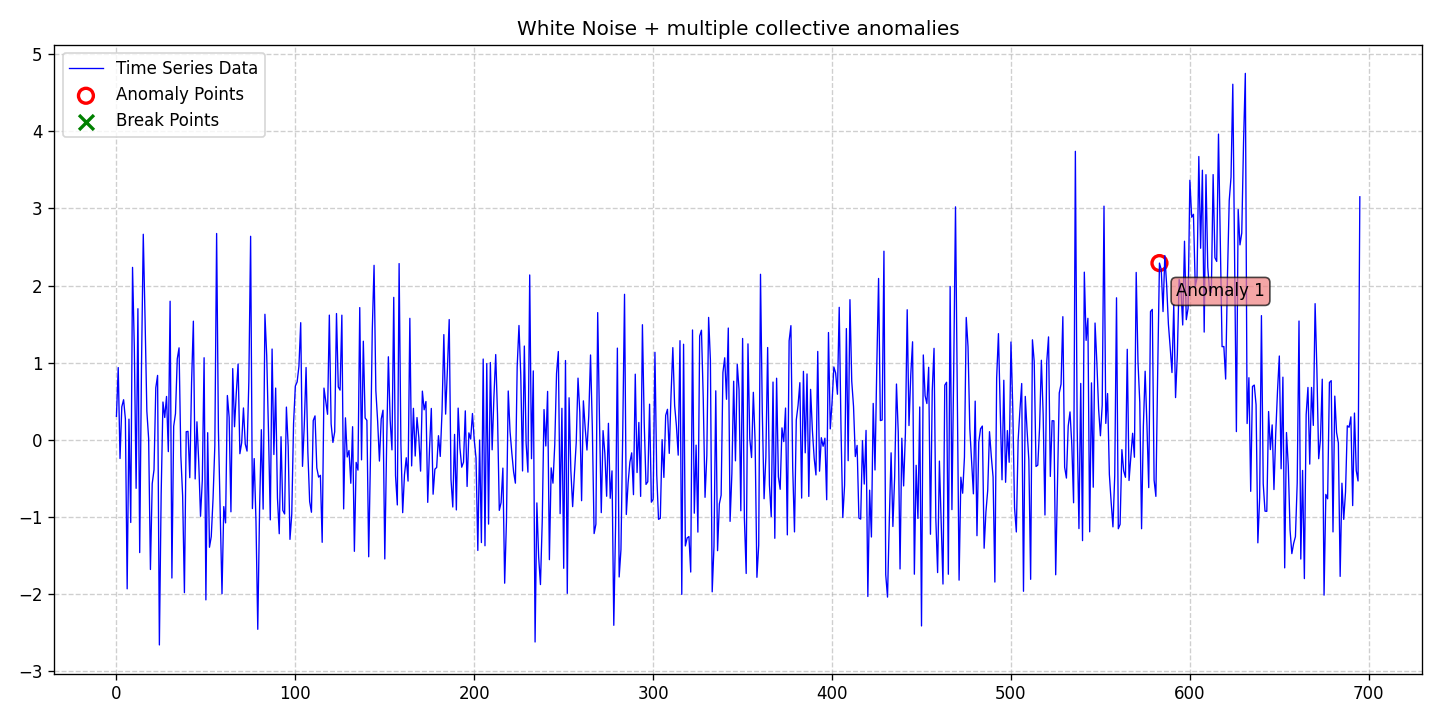

The data file committed next to this chart (first rows):
date, data, stationary, det_lin_up, det_lin_down, det_quad, det_cubic, det_exp, det_damped, stoc_trend, volatility, single_seas, multiple_seas, point_anom_single, point_anom_multi, collect_anom, context_anom, mean_shift, var_shift, trend_shift, point_anom_count, point_anom_location, point_anom_point, collect_anom_count
2020-01-01, 0.3033, 0, 0, 0, 0, 0, 0, 0, 0, 0, 0, 0, 0, 0, 1, 0, 0, 0, 0, 0, none, , 1
2020-01-02, 0.9356, 0, 0, 0, 0, 0, 0, 0, 0, 0, 0, 0, 0, 0, 1, 0, 0, 0, 0, 0, none, , 1
2020-01-03, -0.2434, 0, 0, 0, 0, 0, 0, 0, 0, 0, 0, 0, 0, 0, 1, 0, 0, 0, 0, 0, none, , 1
2020-01-04, 0.4271, 0, 0, 0, 0, 0, 0, 0, 0, 0, 0, 0, 0, 0, 1, 0, 0, 0, 0, 0, none, , 1
2020-01-05, 0.5189, 0, 0, 0, 0, 0, 0, 0, 0, 0, 0, 0, 0, 0, 1, 0, 0, 0, 0, 0, none, , 1
2020-01-06, 0.2699, 0, 0, 0, 0, 0, 0, 0, 0, 0, 0, 0, 0, 0, 1, 0, 0, 0, 0, 0, none, , 1
2020-01-07, -1.934, 0, 0, 0, 0, 0, 0, 0, 0, 0, 0, 0, 0, 0, 1, 0, 0, 0, 0, 0, none, , 1
2020-01-08, 0.267, 0, 0, 0, 0, 0, 0, 0, 0, 0, 0, 0, 0, 0, 1, 0, 0, 0, 0, 0, none, , 1
2020-01-09, -1.073, 0, 0, 0, 0, 0, 0, 0, 0, 0, 0, 0, 0, 0, 1, 0, 0, 0, 0, 0, none, , 1
2020-01-10, 2.235, 0, 0, 0, 0, 0, 0, 0, 0, 0, 0, 0, 0, 0, 1, 0, 0, 0, 0, 0, none, , 1
2020-01-11, 1.195, 0, 0, 0, 0, 0, 0, 0, 0, 0, 0, 0, 0, 0, 1, 0, 0, 0, 0, 0, none, , 1
2020-01-12, -0.6301, 0, 0, 0, 0, 0, 0, 0, 0, 0, 0, 0, 0, 0, 1, 0, 0, 0, 0, 0, none, , 1
2020-01-13, 1.699, 0, 0, 0, 0, 0, 0, 0, 0, 0, 0, 0, 0, 0, 1, 0, 0, 0, 0, 0, none, , 1
2020-01-14, -1.463, 0, 0, 0, 0, 0, 0, 0, 0, 0, 0, 0, 0, 0, 1, 0, 0, 0, 0, 0, none, , 1
2020-01-15, 0.9391, 0, 0, 0, 0, 0, 0, 0, 0, 0, 0, 0, 0, 0, 1, 0, 0, 0, 0, 0, none, , 1
2020-01-16, 2.664, 0, 0, 0, 0, 0, 0, 0, 0, 0, 0, 0, 0, 0, 1, 0, 0, 0, 0, 0, none, , 1
2020-01-17, 1.563, 0, 0, 0, 0, 0, 0, 0, 0, 0, 0, 0, 0, 0, 1, 0, 0, 0, 0, 0, none, , 1
2020-01-18, 0.3696, 0, 0, 0, 0, 0, 0, 0, 0, 0, 0, 0, 0, 0, 1, 0, 0, 0, 0, 0, none, , 1
2020-01-19, 0.01457, 0, 0, 0, 0, 0, 0, 0, 0, 0, 0, 0, 0, 0, 1, 0, 0, 0, 0, 0, none, , 1
2020-01-20, -1.683, 0, 0, 0, 0, 0, 0, 0, 0, 0, 0, 0, 0, 0, 1, 0, 0, 0, 0, 0, none, , 1
2020-01-21, -0.5701, 0, 0, 0, 0, 0, 0, 0, 0, 0, 0, 0, 0, 0, 1, 0, 0, 0, 0, 0, none, , 1
2020-01-22, -0.3907, 0, 0, 0, 0, 0, 0, 0, 0, 0, 0, 0, 0, 0, 1, 0, 0, 0, 0, 0, none, , 1
2020-01-23, 0.6736, 0, 0, 0, 0, 0, 0, 0, 0, 0, 0, 0, 0, 0, 1, 0, 0, 0, 0, 0, none, , 1
2020-01-24, 0.8341, 0, 0, 0, 0, 0, 0, 0, 0, 0, 0, 0, 0, 0, 1, 0, 0, 0, 0, 0, none, , 1
2020-01-25, -2.661, 0, 0, 0, 0, 0, 0, 0, 0, 0, 0, 0, 0, 0, 1, 0, 0, 0, 0, 0, none, , 1
2020-01-26, -0.7066, 0, 0, 0, 0, 0, 0, 0, 0, 0, 0, 0, 0, 0, 1, 0, 0, 0, 0, 0, none, , 1
2020-01-27, 0.4892, 0, 0, 0, 0, 0, 0, 0, 0, 0, 0, 0, 0, 0, 1, 0, 0, 0, 0, 0, none, , 1
2020-01-28, 0.2885, 0, 0, 0, 0, 0, 0, 0, 0, 0, 0, 0, 0, 0, 1, 0, 0, 0, 0, 0, none, , 1
2020-01-29, 0.5611, 0, 0, 0, 0, 0, 0, 0, 0, 0, 0, 0, 0, 0, 1, 0, 0, 0, 0, 0, none, , 1
2020-01-30, -0.1542, 0, 0, 0, 0, 0, 0, 0, 0, 0, 0, 0, 0, 0, 1, 0, 0, 0, 0, 0, none, , 1
2020-01-31, 1.796, 0, 0, 0, 0, 0, 0, 0, 0, 0, 0, 0, 0, 0, 1, 0, 0, 0, 0, 0, none, , 1
2020-02-01, -1.793, 0, 0, 0, 0, 0, 0, 0, 0, 0, 0, 0, 0, 0, 1, 0, 0, 0, 0, 0, none, , 1
2020-02-02, 0.175, 0, 0, 0, 0, 0, 0, 0, 0, 0, 0, 0, 0, 0, 1, 0, 0, 0, 0, 0, none, , 1
2020-02-03, 0.3379, 0, 0, 0, 0, 0, 0, 0, 0, 0, 0, 0, 0, 0, 1, 0, 0, 0, 0, 0, none, , 1
2020-02-04, 1.048, 0, 0, 0, 0, 0, 0, 0, 0, 0, 0, 0, 0, 0, 1, 0, 0, 0, 0, 0, none, , 1
2020-02-05, 1.192, 0, 0, 0, 0, 0, 0, 0, 0, 0, 0, 0, 0, 0, 1, 0, 0, 0, 0, 0, none, , 1
2020-02-06, -0.2078, 0, 0, 0, 0, 0, 0, 0, 0, 0, 0, 0, 0, 0, 1, 0, 0, 0, 0, 0, none, , 1
2020-02-07, -0.7267, 0, 0, 0, 0, 0, 0, 0, 0, 0, 0, 0, 0, 0, 1, 0, 0, 0, 0, 0, none, , 1
2020-02-08, -1.983, 0, 0, 0, 0, 0, 0, 0, 0, 0, 0, 0, 0, 0, 1, 0, 0, 0, 0, 0, none, , 1
2020-02-09, 0.1036, 0, 0, 0, 0, 0, 0, 0, 0, 0, 0, 0, 0, 0, 1, 0, 0, 0, 0, 0, none, , 1
2020-02-10, 0.1086, 0, 0, 0, 0, 0, 0, 0, 0, 0, 0, 0, 0, 0, 1, 0, 0, 0, 0, 0, none, , 1
2020-02-11, -0.4921, 0, 0, 0, 0, 0, 0, 0, 0, 0, 0, 0, 0, 0, 1, 0, 0, 0, 0, 0, none, , 1
2020-02-12, 0.743, 0, 0, 0, 0, 0, 0, 0, 0, 0, 0, 0, 0, 0, 1, 0, 0, 0, 0, 0, none, , 1
2020-02-13, 1.537, 0, 0, 0, 0, 0, 0, 0, 0, 0, 0, 0, 0, 0, 1, 0, 0, 0, 0, 0, none, , 1
2020-02-14, -0.5084, 0, 0, 0, 0, 0, 0, 0, 0, 0, 0, 0, 0, 0, 1, 0, 0, 0, 0, 0, none, , 1
2020-02-15, 0.2327, 0, 0, 0, 0, 0, 0, 0, 0, 0, 0, 0, 0, 0, 1, 0, 0, 0, 0, 0, none, , 1
2020-02-16, -0.2884, 0, 0, 0, 0, 0, 0, 0, 0, 0, 0, 0, 0, 0, 1, 0, 0, 0, 0, 0, none, , 1
2020-02-17, -0.9926, 0, 0, 0, 0, 0, 0, 0, 0, 0, 0, 0, 0, 0, 1, 0, 0, 0, 0, 0, none, , 1
2020-02-18, -0.5274, 0, 0, 0, 0, 0, 0, 0, 0, 0, 0, 0, 0, 0, 1, 0, 0, 0, 0, 0, none, , 1
2020-02-19, 1.063, 0, 0, 0, 0, 0, 0, 0, 0, 0, 0, 0, 0, 0, 1, 0, 0, 0, 0, 0, none, , 1
2020-02-20, -2.077, 0, 0, 0, 0, 0, 0, 0, 0, 0, 0, 0, 0, 0, 1, 0, 0, 0, 0, 0, none, , 1
2020-02-21, 0.09121, 0, 0, 0, 0, 0, 0, 0, 0, 0, 0, 0, 0, 0, 1, 0, 0, 0, 0, 0, none, , 1
2020-02-22, -1.394, 0, 0, 0, 0, 0, 0, 0, 0, 0, 0, 0, 0, 0, 1, 0, 0, 0, 0, 0, none, , 1
2020-02-23, -1.255, 0, 0, 0, 0, 0, 0, 0, 0, 0, 0, 0, 0, 0, 1, 0, 0, 0, 0, 0, none, , 1
2020-02-24, -0.7649, 0, 0, 0, 0, 0, 0, 0, 0, 0, 0, 0, 0, 0, 1, 0, 0, 0, 0, 0, none, , 1
2020-02-25, -0.07409, 0, 0, 0, 0, 0, 0, 0, 0, 0, 0, 0, 0, 0, 1, 0, 0, 0, 0, 0, none, , 1
2020-02-26, 2.674, 0, 0, 0, 0, 0, 0, 0, 0, 0, 0, 0, 0, 0, 1, 0, 0, 0, 0, 0, none, , 1
2020-02-27, 0.1262, 0, 0, 0, 0, 0, 0, 0, 0, 0, 0, 0, 0, 0, 1, 0, 0, 0, 0, 0, none, , 1
2020-02-28, -0.967, 0, 0, 0, 0, 0, 0, 0, 0, 0, 0, 0, 0, 0, 1, 0, 0, 0, 0, 0, none, , 1
2020-02-29, -1.998, 0, 0, 0, 0, 0, 0, 0, 0, 0, 0, 0, 0, 0, 1, 0, 0, 0, 0, 0, none, , 1
... 636 more rows
